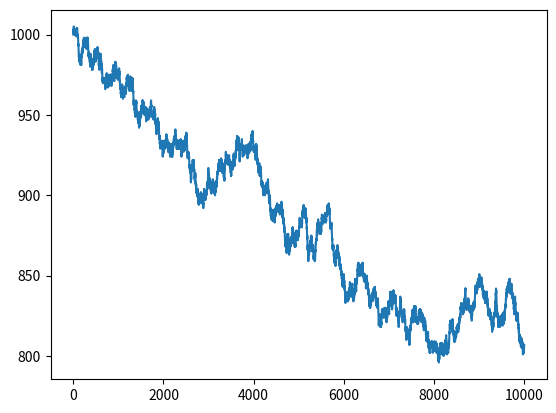

The matplotlib source for this figure:
'''
随机数在蒙特卡罗方法（Monto Carlo method）、随机积分等很多方面都有应用。真随机数的
产生很困难，因此在实际应用中我们通常使用伪随机数。
设想你来到了一个17世纪的赌场，正在对一个硬币赌博游戏下8份赌注。每一轮抛9枚硬币，
如果少于5枚硬币正面朝上，你将损失8份赌注中的1份；否则，你将赢得1份赌注。我们来模拟
一下赌博的过程，初始资本为1000份赌注。为此，我们需要使用random模块中的binomial
函数。
'''
import numpy as np
from matplotlib.pyplot import plot, show
# (1) 初始化一个全0的数组来存放剩余资本。以参数10000调用binomial函数，意味着我们
# 将在赌场中玩10 000轮硬币赌博游戏
cash = np.zeros(10000)
cash[0] = 1000
outcome = np.random.binomial(9, 0.5, size=len(cash))
# (2) 模拟每一轮抛硬币的结果并更新cash数组。打印出outcome的最小值和最大值，以检查
# 输出中是否有任何异常值：
for i in range(1, len(cash)):
    if outcome[i] < 5:
        cash[i] = cash[i - 1] - 1
    elif outcome[i] < 10:
        cash[i] = cash[i - 1] + 1
    else:
        raise AssertionError("Unexpected outcome " + outcome)
print (outcome.min(), outcome.max())
# (3) 使用Matplotlib绘制cash数组：
plot(np.arange(len(cash)), cash)
show()